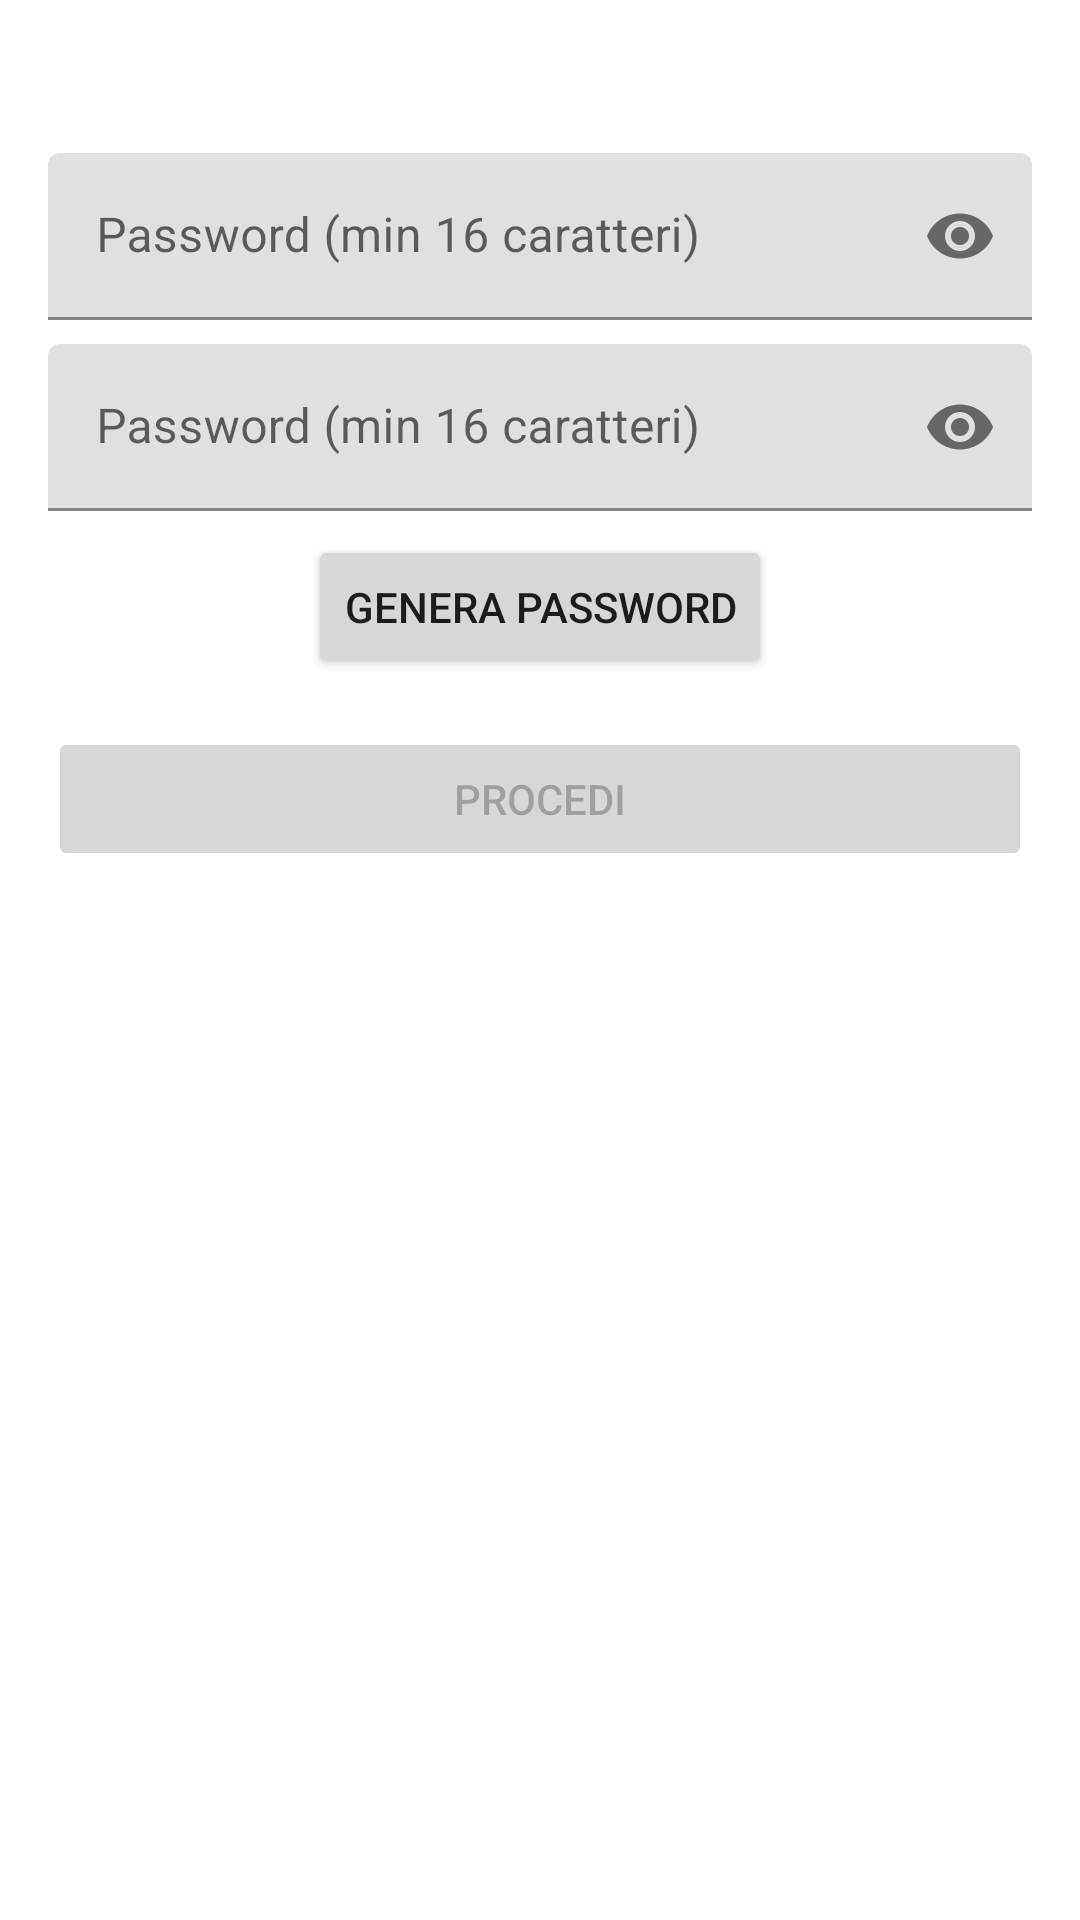

Produce the Android XML layout that renders to this screen, including the resource entries it uses.
<!-- AndroidManifest.xml: application theme Theme.NooK -->
<!-- res/layout/dialog_export_password.xml -->
<?xml version="1.0" encoding="utf-8"?>
<LinearLayout xmlns:android="http://schemas.android.com/apk/res/android"
    xmlns:app="http://schemas.android.com/apk/res-auto"
    android:layout_width="match_parent"
    android:layout_height="wrap_content"
    android:orientation="vertical"
    android:padding="16dp">

    <TextView
        android:id="@+id/message_text"
        android:layout_width="match_parent"
        android:layout_height="wrap_content"
        android:layout_marginBottom="16dp"
        android:textSize="14sp" />

    <com.google.android.material.textfield.TextInputLayout
        android:id="@+id/password_layout"
        android:layout_width="match_parent"
        android:layout_height="wrap_content"
        app:passwordToggleEnabled="true"
        android:layout_marginBottom="8dp">

        <com.google.android.material.textfield.TextInputEditText
            android:id="@+id/password_edit_text"
            android:layout_width="match_parent"
            android:layout_height="wrap_content"
            android:hint="@string/export_pwhint_16chars"
            android:inputType="textPassword" />

    </com.google.android.material.textfield.TextInputLayout>

    <com.google.android.material.textfield.TextInputLayout
        android:id="@+id/password_confirm_layout"
        android:layout_width="match_parent"
        android:layout_height="wrap_content"
        app:passwordToggleEnabled="true"
        android:layout_marginBottom="8dp">

        <com.google.android.material.textfield.TextInputEditText
            android:id="@+id/password_confirm_edit_text"
            android:layout_width="match_parent"
            android:layout_height="wrap_content"
            android:hint="@string/export_pwhint_16chars"
            android:inputType="textPassword" />

    </com.google.android.material.textfield.TextInputLayout>

    <Button
        android:id="@+id/generate_password_button"
        android:layout_width="wrap_content"
        android:layout_height="wrap_content"
        android:layout_marginBottom="16dp"
        android:text="@string/export_pwgeb_16chars"
        android:layout_gravity="center_horizontal" />

    <Button
        android:id="@+id/confirm_button"
        android:layout_width="match_parent"
        android:layout_height="wrap_content"
        android:text="@string/export_pw_procedi"
        android:enabled="false" />

</LinearLayout>
<!-- resources referenced by this layout -->
<resources>
  <string name="export_pw_procedi">PROCEDI</string>
  <string name="export_pwgeb_16chars">GENERA PASSWORD </string>
  <string name="export_pwhint_16chars">Password (min 16 caratteri)</string>
  <style name="Theme.NooK" parent="Theme.MaterialComponents.DayNight.NoActionBar">
          
          <item name="colorPrimary">@color/middle_green</item>  
          <item name="colorPrimaryDark">@color/intensive_green</item>  
          <item name="colorAccent">@color/teal_200</item>
          <item name="android:navigationBarColor">@color/intensive_green</item>
  
          <item name="android:statusBarColor" tools:targetApi="l">?attr/colorPrimaryDark</item>
  
          
          <item name="colorControlActivated">@color/middle_green</item>
          <item name="colorControlHighlight">@color/light_green</item>
      </style>
  <color name="middle_green">#FF4CAF50</color>
  <color name="intensive_green">#FF388E3C</color>
  <color name="teal_200">#FF03DAC5</color>
  <color name="light_green">#FFA5D6A7</color>
</resources>
